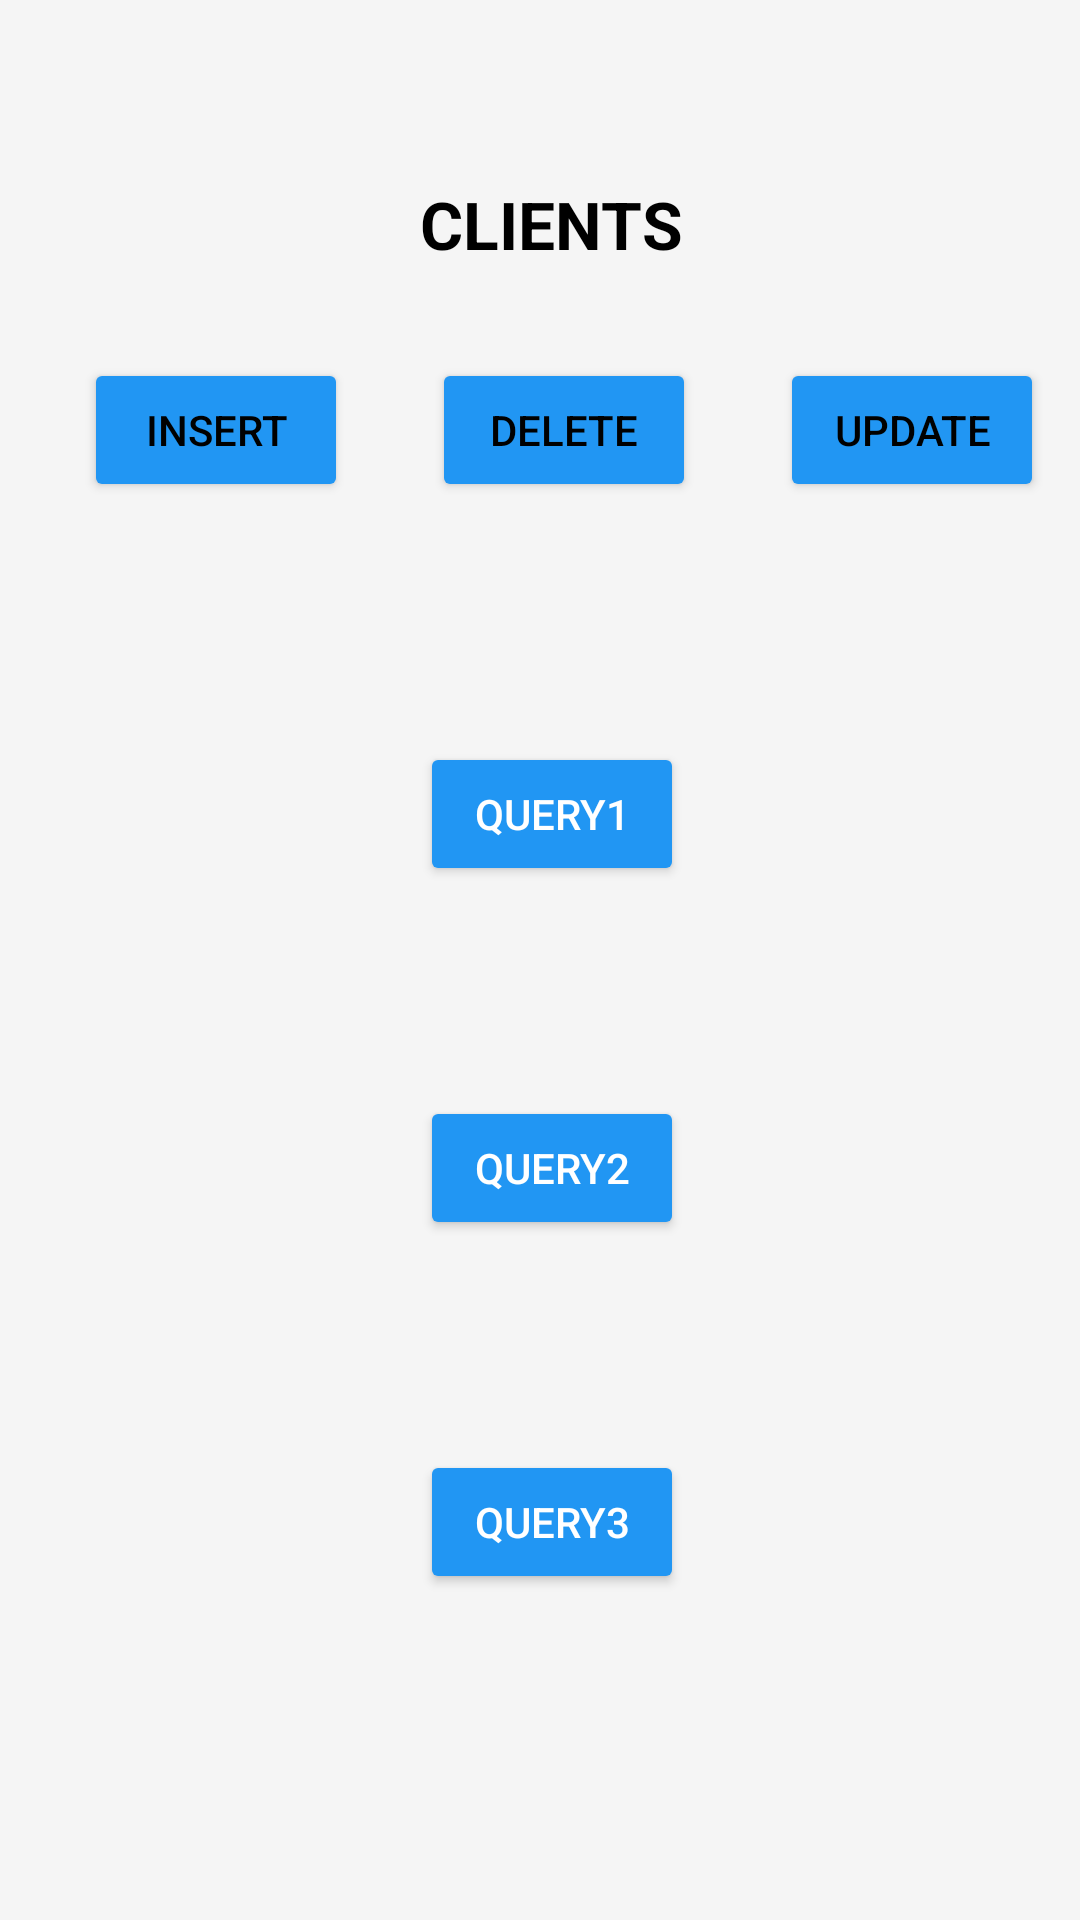

The Android layout XML behind this screen, and the referenced resources:
<!-- AndroidManifest.xml: application theme Theme.TravelAgency -->
<!-- res/layout/fragment_menu_firabase.xml -->
<?xml version="1.0" encoding="utf-8"?>
<androidx.constraintlayout.widget.ConstraintLayout xmlns:android="http://schemas.android.com/apk/res/android"
    xmlns:app="http://schemas.android.com/apk/res-auto"
    xmlns:tools="http://schemas. android.com/tools"
    android:layout_width="match_parent"
    android:layout_height="match_parent"
    android:background="@color/light_grey"
    tools:context=".menuFragmentFirabse">

    <TextView
        android:id="@+id/ClientsTextView"
        android:layout_width="wrap_content"
        android:layout_height="wrap_content"
        android:layout_marginStart="140dp"
        android:layout_marginTop="60dp"
        android:text="Clients"
        android:textAlignment="center"
        android:textAllCaps="true"
        android:textColor="@color/black"
        android:textSize="22sp"
        android:textStyle="bold"
        app:layout_constraintStart_toStartOf="parent"
        app:layout_constraintTop_toTopOf="parent" />

    <Button
        android:id="@+id/ClientInsertBN"
        android:layout_width="wrap_content"
        android:layout_height="wrap_content"
        android:layout_marginStart="28dp"
        android:layout_marginTop="30dp"
        android:backgroundTint="@color/light_blue"
        android:text="Insert"
        android:textColor="@color/black"
        app:layout_constraintStart_toStartOf="parent"
        app:layout_constraintTop_toBottomOf="@+id/ClientsTextView" />

    <Button
        android:id="@+id/ClientDeleteBN"
        android:layout_width="wrap_content"
        android:layout_height="wrap_content"
        android:layout_marginStart="28dp"
        android:layout_marginTop="30dp"
        android:backgroundTint="@color/light_blue"
        android:text="DELETE"
        android:textColor="@color/black"
        app:layout_constraintStart_toEndOf="@+id/ClientInsertBN"
        app:layout_constraintTop_toBottomOf="@+id/ClientsTextView" />

    <Button
        android:id="@+id/ClientUpdateBN"
        android:layout_width="wrap_content"
        android:layout_height="wrap_content"
        android:layout_marginStart="28dp"
        android:layout_marginTop="30dp"
        android:backgroundTint="@color/light_blue"
        android:text="UPDATE"
        android:textColor="@color/black"
        app:layout_constraintStart_toEndOf="@+id/ClientDeleteBN"
        app:layout_constraintTop_toBottomOf="@+id/ClientsTextView" />

    <Button
        android:id="@+id/QueryFirabaseBN1"
        android:layout_width="wrap_content"
        android:layout_height="wrap_content"
        android:layout_marginStart="140dp"
        android:layout_marginTop="80dp"
        android:backgroundTint="@color/light_blue"
        android:text="QUERY1"
        android:textColor="@color/white"
        app:layout_constraintStart_toStartOf="parent"
        app:layout_constraintTop_toBottomOf="@+id/ClientDeleteBN" />

    <Button
        android:id="@+id/QueryFirabaseBN2"
        android:layout_width="wrap_content"
        android:layout_height="wrap_content"
        android:layout_marginStart="140dp"
        android:layout_marginTop="70dp"
        android:backgroundTint="@color/light_blue"
        android:text="QUERY2"
        android:textColor="@color/white"
        app:layout_constraintStart_toStartOf="parent"
        app:layout_constraintTop_toBottomOf="@+id/QueryFirabaseBN1" />

    <Button
        android:id="@+id/QueryFirabaseBN3"
        android:layout_width="wrap_content"
        android:layout_height="wrap_content"
        android:layout_marginStart="140dp"
        android:layout_marginTop="70dp"
        android:backgroundTint="@color/light_blue"
        android:text="QUERY3"
        android:textColor="@color/white"
        app:layout_constraintStart_toStartOf="parent"
        app:layout_constraintTop_toBottomOf="@+id/QueryFirabaseBN2" />
</androidx.constraintlayout.widget.ConstraintLayout>
<!-- resources referenced by this layout -->
<resources>
  <color name="black">#FF000000</color>
  <color name="light_blue">#2196F3</color>
  <color name="light_grey">#F5F5F5</color>
  <color name="white">#FFFFFFFF</color>
  <style name="Theme.TravelAgency" parent="Theme.MaterialComponents.DayNight.NoActionBar">
          
          <item name="colorPrimary">@color/purple_500</item>
          <item name="colorPrimaryVariant">@color/purple_700</item>
          <item name="colorOnPrimary">@color/white</item>
          
          <item name="colorSecondary">@color/teal_200</item>
          <item name="colorSecondaryVariant">@color/teal_700</item>
          <item name="colorOnSecondary">@color/black</item>
          
          <item name="android:statusBarColor" tools:targetApi="l">?attr/colorPrimaryVariant</item>
          
      </style>
  <color name="purple_500">#FF6200EE</color>
  <color name="purple_700">#FF3700B3</color>
  <color name="teal_200">#FF03DAC5</color>
  <color name="teal_700">#FF018786</color>
</resources>
